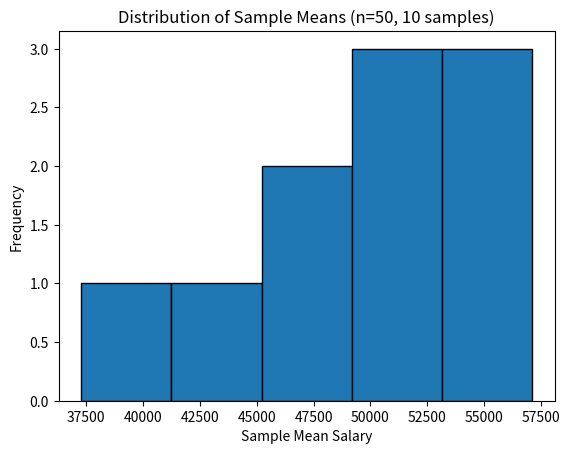

Source code (Python):
import numpy as np
import matplotlib.pyplot as plt

# Simulate population salaries (skewed distribution)
np.random.seed(42)
population_salaries = np.random.exponential(scale=50000, size=10000)  # skewed data

# Number of samples and sample size
num_samples = 10
sample_size = 50

# Calculate sample means
sample_means = []
for _ in range(num_samples):
    sample = np.random.choice(population_salaries, size=sample_size, replace=False)
    sample_means.append(np.mean(sample))

# Plot the distribution of sample means
plt.hist(sample_means, bins=5, edgecolor='black')
plt.title("Distribution of Sample Means (n=50, 10 samples)")
plt.xlabel("Sample Mean Salary")
plt.ylabel("Frequency")
plt.show()

# Print sample means
print("Sample Means:", sample_means)
